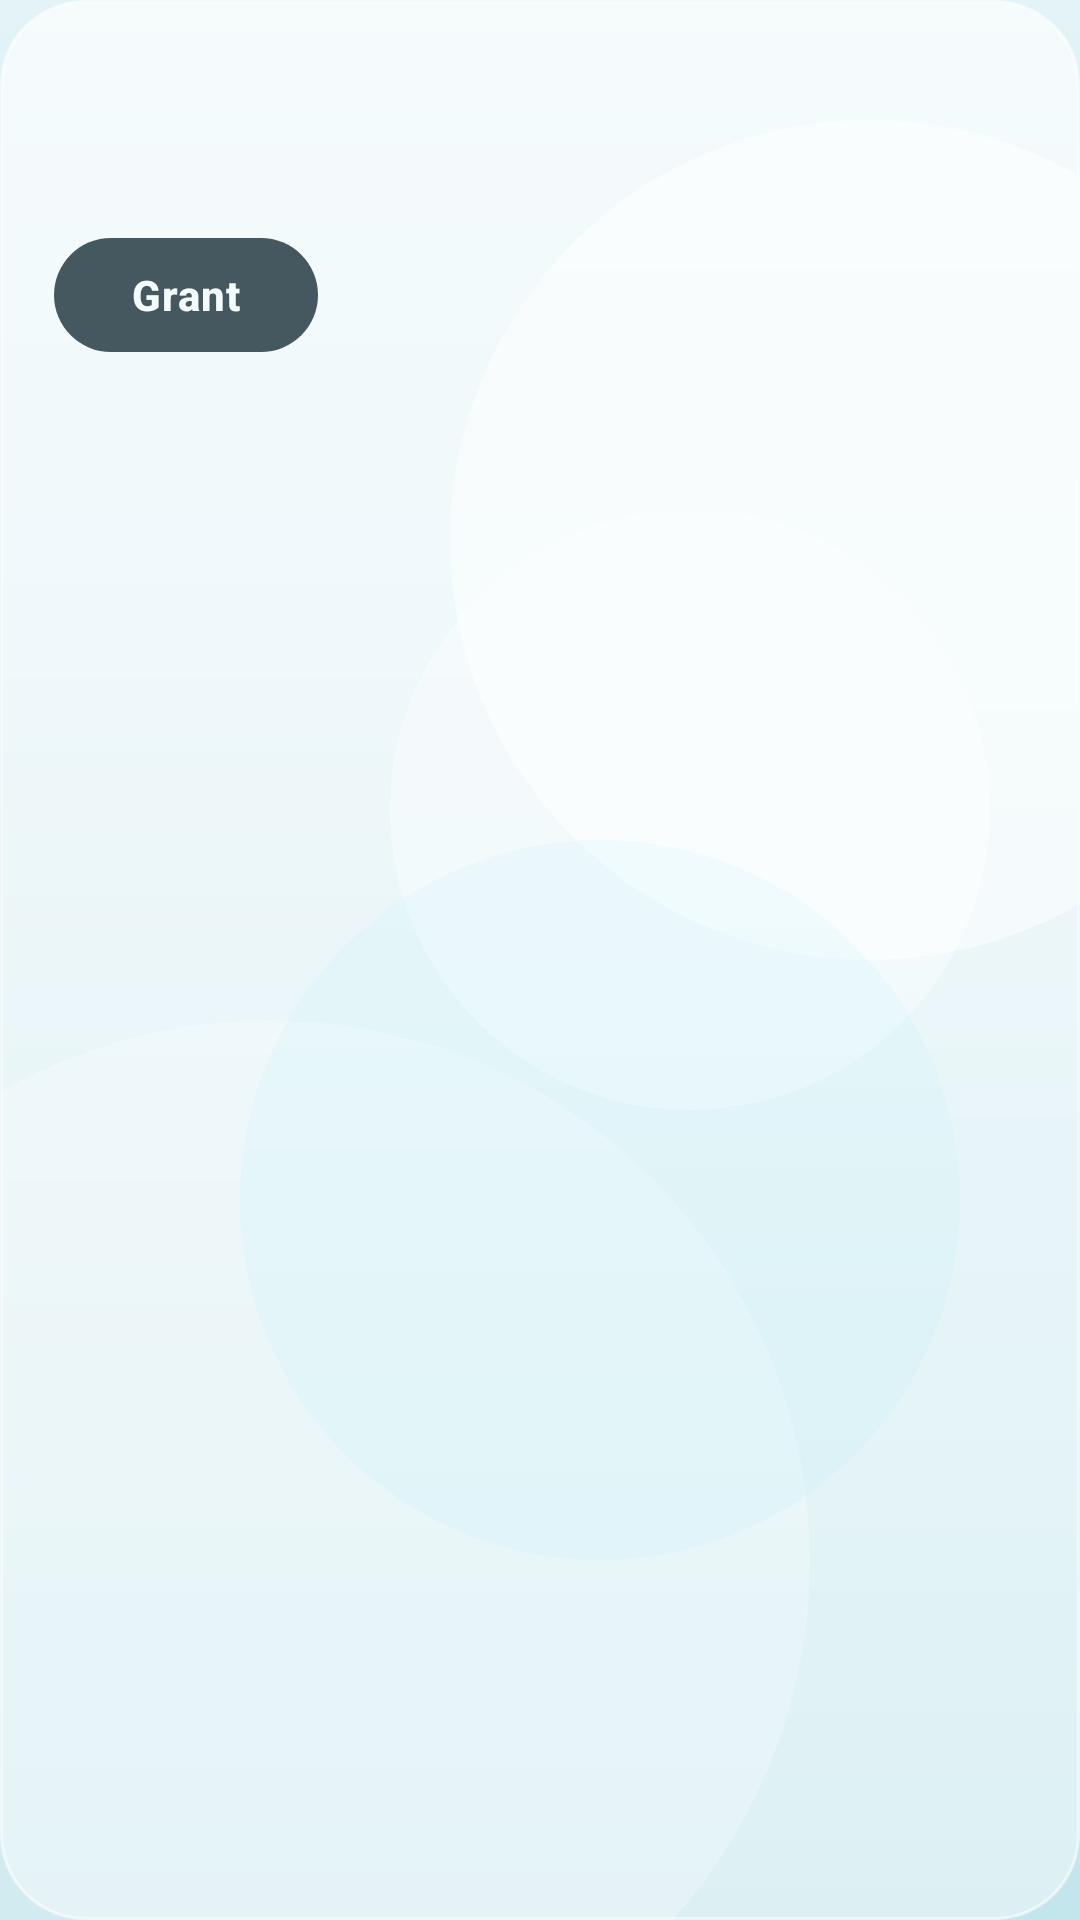

Write the Android layout XML for this screen, with the resource values it uses.
<!-- AndroidManifest.xml: application theme Theme.VitaraRoutine -->
<!-- res/layout/view_permission_banner.xml -->
<?xml version="1.0" encoding="utf-8"?>
<LinearLayout xmlns:android="http://schemas.android.com/apk/res/android"
    xmlns:tools="http://schemas.android.com/tools"
    android:layout_width="match_parent"
    android:layout_height="wrap_content"
    android:layout_marginBottom="10dp"
    android:background="@drawable/bg_glass_card"
    android:orientation="vertical"
    android:padding="18dp">

    <TextView
        android:id="@+id/bannerTitle"
        android:layout_width="match_parent"
        android:layout_height="wrap_content"
        android:textColor="@color/ink_deep"
        android:textSize="16sp"
        android:textStyle="bold"
        tools:text="Allow notifications" />

    <TextView
        android:id="@+id/bannerMessage"
        android:layout_width="match_parent"
        android:layout_height="wrap_content"
        android:layout_marginTop="4dp"
        android:textColor="@color/ink_soft"
        android:textSize="13sp"
        tools:text="Alarms are delivered as notifications." />

    <com.google.android.material.button.MaterialButton
        android:id="@+id/bannerAction"
        style="@style/PillButton.Small"
        android:layout_width="wrap_content"
        android:layout_height="46dp"
        android:layout_marginTop="14dp"
        android:text="@string/action_grant" />
</LinearLayout>
<!-- resources referenced by this layout -->
<resources>
  <color name="ink_deep">#1B3A42</color>
  <color name="ink_soft">#59757C</color>
  <!-- drawable bg_glass_card (drawable) -->
  <?xml version="1.0" encoding="utf-8"?>
  <shape xmlns:android="http://schemas.android.com/apk/res/android"
      android:shape="rectangle">
      <gradient
          android:angle="270"
          android:endColor="@color/glass_fill"
          android:startColor="@color/glass_fill_strong" />
      <corners android:radius="28dp" />
      <stroke
          android:width="1dp"
          android:color="@color/glass_stroke" />
  </shape>
  <string name="action_grant">Grant</string>
  <style name="PillButton.Small">
          <item name="android:layout_height">46dp</item>
          <item name="android:textSize">14sp</item>
          <item name="cornerRadius">23dp</item>
      </style>
  <style name="Theme.VitaraRoutine" parent="Theme.Material3.Light.NoActionBar">
          <item name="colorPrimary">@color/slate</item>
          <item name="colorOnPrimary">@color/on_slate</item>
          <item name="colorPrimaryContainer">@color/glass_fill_strong</item>
          <item name="colorOnPrimaryContainer">@color/ink_deep</item>
          <item name="colorSecondary">@color/frosted_blue</item>
          <item name="colorOnSecondary">@color/ink_on_accent</item>
          <item name="colorSecondaryContainer">@color/icy_aqua</item>
          <item name="colorOnSecondaryContainer">@color/ink_deep</item>
          <item name="colorTertiary">@color/icy_aqua</item>
          <item name="colorOnTertiary">@color/ink_deep</item>
          <item name="colorSurface">@color/mint_cream</item>
          <item name="colorOnSurface">@color/ink_deep</item>
          <item name="colorSurfaceVariant">@color/glass_fill_strong</item>
          <item name="colorOnSurfaceVariant">@color/ink_soft</item>
          <item name="colorOutline">@color/outline_soft</item>
          <item name="android:colorBackground">@color/bg_top</item>
          <item name="android:windowBackground">@drawable/bg_app_background</item>
          <item name="android:statusBarColor">@color/bg_top</item>
          <item name="android:navigationBarColor">@color/bg_bottom</item>
          <item name="android:windowLightStatusBar" tools:targetApi="m">true</item>
          <item name="android:windowLightNavigationBar" tools:targetApi="o_mr1">true</item>
      </style>
  <color name="glass_fill">#6BFFFFFF</color>
  <color name="glass_fill_strong">#A8FFFFFF</color>
  <color name="glass_stroke">#96FFFFFF</color>
  <color name="slate">#46585F</color>
  <color name="on_slate">#F3FBFC</color>
  <color name="frosted_blue">#7bdff2</color>
  <color name="ink_on_accent">#123039</color>
  <color name="icy_aqua">#b2f7ef</color>
  <color name="mint_cream">#eff7f6</color>
  <color name="outline_soft">#8FB6BE</color>
  <color name="bg_top">#E3F3F7</color>
  <color name="bg_bottom">#C3E5EC</color>
</resources>
